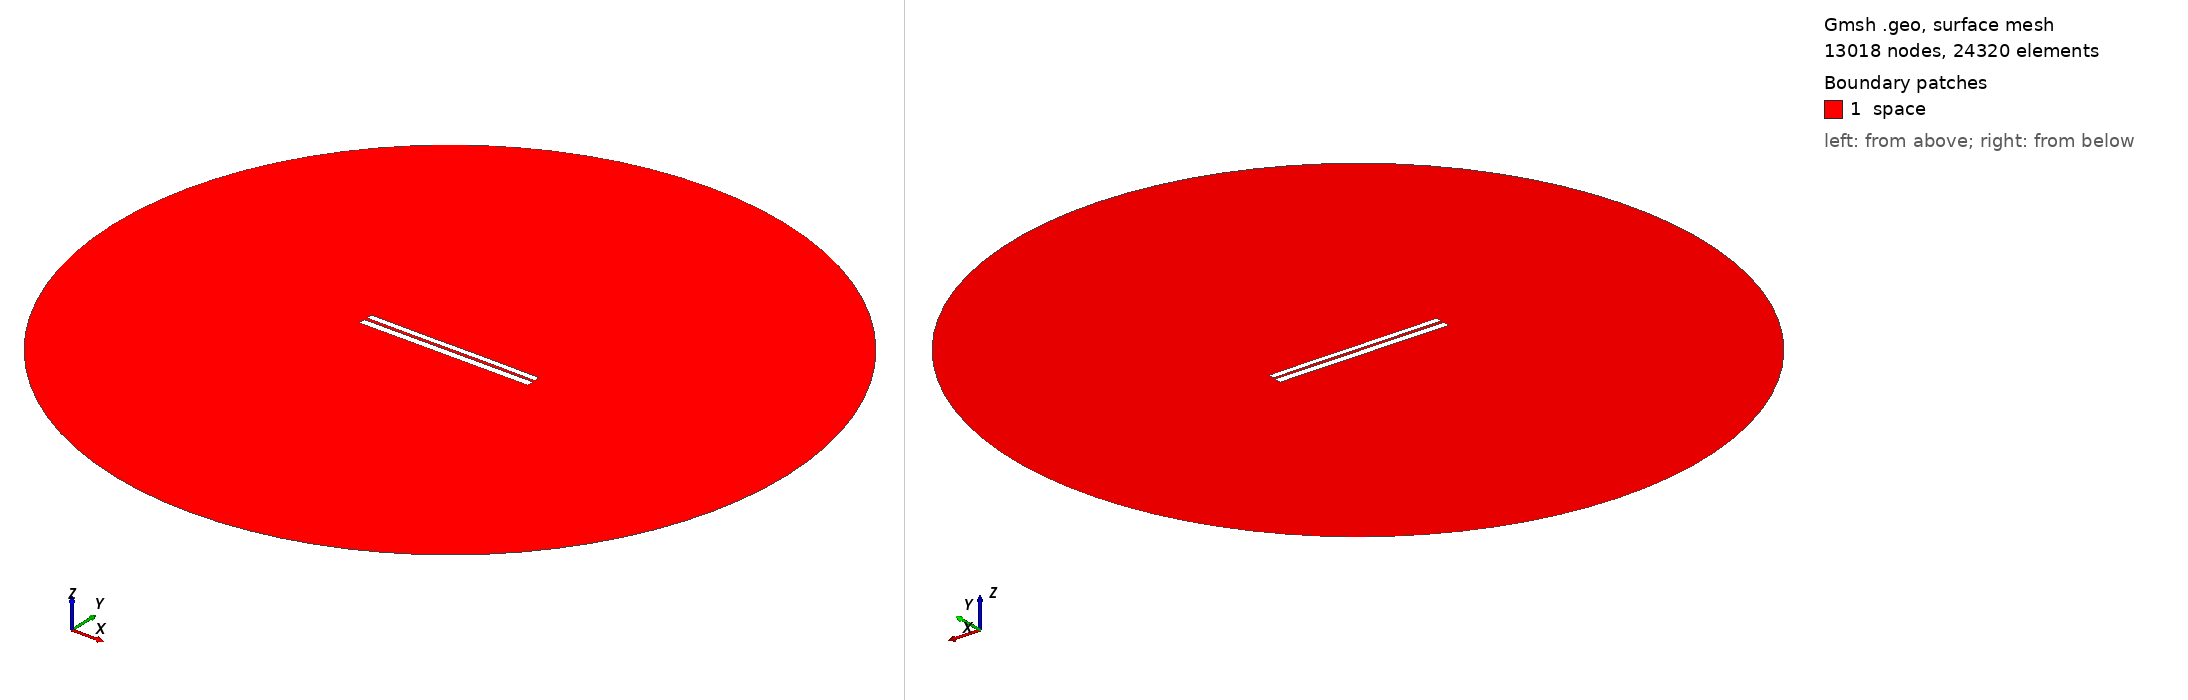

Gmsh geometry script, surface-meshed: 13018 nodes, 24320 surface elements. Boundary patches (legend numbers): 1 space. Left view from above one corner, right view from below the opposite corner. Legend entries are the model's physical surfaces. The drawing asked Gmsh for element sizes between 1% and 20% of the model's largest extent; the script's own settings can give other sizes.

=== 6308.geo (drawn) ===
//---------------------------------------
// Geometry kernel
//---------------------------------------

SetFactory("OpenCASCADE");



//---------------------------------------
// Parameters of the geometry
//---------------------------------------

// Overetch of the upper plate
overetch = 0.25;

// Distance between the plates
distance = 1.5;

// Discretization over the x axis (for the deformation)
nx = 50; 

// Length of the plate
L = 100 - overetch; 

// Number of modes
n = 4; 

// 1st mode coefficient
coeff(1) = -0.15;
beta(1) = 0.596864 * 3.1415926535 / L;

// 2nd mode coefficient
coeff(2) = 0.0;
beta(2) = 1.49418 * 3.1415926535 / L;

// 3rd mode coefficient
coeff(3) = -0.075;
beta(3) = 2.50025 * 3.1415926535 / L;

// 4th mode coefficient
coeff(4) = 0.0;
beta(4) = 3.49999 * 3.1415926535 / L;



//---------------------------------------
// Upper plate (deformed rectangle)
//---------------------------------------

// Coordiantes of the upper plate
xmin = -50;
xmax = 50 - overetch;

// Height of the upper plate
yheight = 4 - 2 * overetch;

// Indexes of the points
UpperID[] = {};
LowerID[] = {};
LeftID[] = {};
RightID[] = {};

// Point index
p = 1;

// Horizontal edges
For i In {1:nx}
    x = xmin + (i-1)*(xmax - xmin)/(nx-1);

    y_bottom = distance / 2 + overetch;
    For j In {1:n}
        C = (Cosh(beta(j)*L) + Cos(beta(j)*L)) / (Sinh(beta(j)*L) + Sin(beta(j)*L));
        y_bottom  = y_bottom + coeff(j) * (Cosh(beta(j)*(x+50)) - Cos(beta(j)*(x+50)) - C * (Sinh(beta(j)*(x+50)) - Sin(beta(j)*(x+50))));
    EndFor

    y_top = y_bottom + yheight;

    Point(p) = {x, y_top, 0, 1.0};
    UpperID[i] = p;
    p = p + 1;

    Point(p) = {x, y_bottom, 0, 1.0};
    LowerID[i] = p;
    p = p + 1;
EndFor

// Create point lists
UpperPts[] = {}; LowerPts[] = {};
For i In {1:nx}
  UpperPts[] += {UpperID[i]};
  LowerPts[] += {LowerID[i]};
EndFor

// Build splines
Spline(1) = {UpperPts[]};
Spline(2) = {LowerPts[]};
Line(3) = {LowerPts[nx-1], UpperPts[nx-1]};
Line(4) = {LowerPts[0], UpperPts[0]};

// Build the plane surface
Curve Loop(1) = {2, 3, -1, -4};
Plane Surface(1) = {1};



//---------------------------------------
// Lower plate (rectangle)
//---------------------------------------

// Vertices
Point(1001) = {-50, -1, 0, 1.0};
Point(1002) = { 50, -1, 0, 1.0};
Point(1003) = { 50,  -5, 0, 1.0};
Point(1004) = {-50,  -5, 0, 1.0};

// Edges
Line(5) = {1001, 1002};
Line(6) = {1002, 1003};
Line(7) = {1003, 1004};
Line(8) = {1004, 1001};

// Plane surface
Line Loop(2) = {5, 6, 7, 8};
Plane Surface(2) = {2}; 



//---------------------------------------
// Outer (fictious) boundary
//---------------------------------------

// Points
Point(1005) = {0, 0, 0};       // Center
Point(1006) = {200, 0, 0};     // Start point
Point(1007) = {0, 200, 0};     // 90 degrees
Point(1008) = {-200, 0, 0};    // 180 degrees
Point(1009) = {0, -200, 0};    // 270 degrees

// Circle arcs (each needs start, center, end)
Circle(9) = {1006, 1005, 1007};
Circle(10) = {1007, 1005, 1008};
Circle(11) = {1008, 1005, 1009};
Circle(12) = {1009, 1005, 1006};

// Plane surface for the entire domain
Curve Loop(3) = {9, 10, 11, 12};
Surface(3) = {3};

// Subtract the plates from the whole domain to obtain the actual domain where we want to solve the equations
BooleanDifference{ Surface{3}; Delete; }{ Surface{1}; Surface{2}; Delete; }




//---------------------------------------
// Transfinite Lines/Curves
//---------------------------------------

// Set the number of points on the boundaries
r = 7;

// Plates
Transfinite Curve {1, 2} = 50*r Using Progression 1;
Transfinite Curve {3, 4} = 2*r Using Progression 1;
Transfinite Line {5, 7} = 50*r Using Progression 1;
Transfinite Line {6, 8} = 2*r Using Progression 1;

// Outer boundary
Transfinite Line {9, 10, 11, 12} = 20 Using Progression 1;



//---------------------------------------
// Physical groups
//---------------------------------------                

// Physical curves (boundaries)
Physical Line("force_segment", 10) = {2};
Physical Line("upper_plate", 11) = {1, 3, 4};
Physical Line("lower_plate", 12) = {5, 6, 7, 8};
Physical Line("boundary", 20) = {9, 10, 11, 12};

// Physical Surfaces
Physical Surface("space", 30) = {3};



//---------------------------------------
// 6. Generate the Mesh
//---------------------------------------

// 2D mesh generation
Mesh 2;
